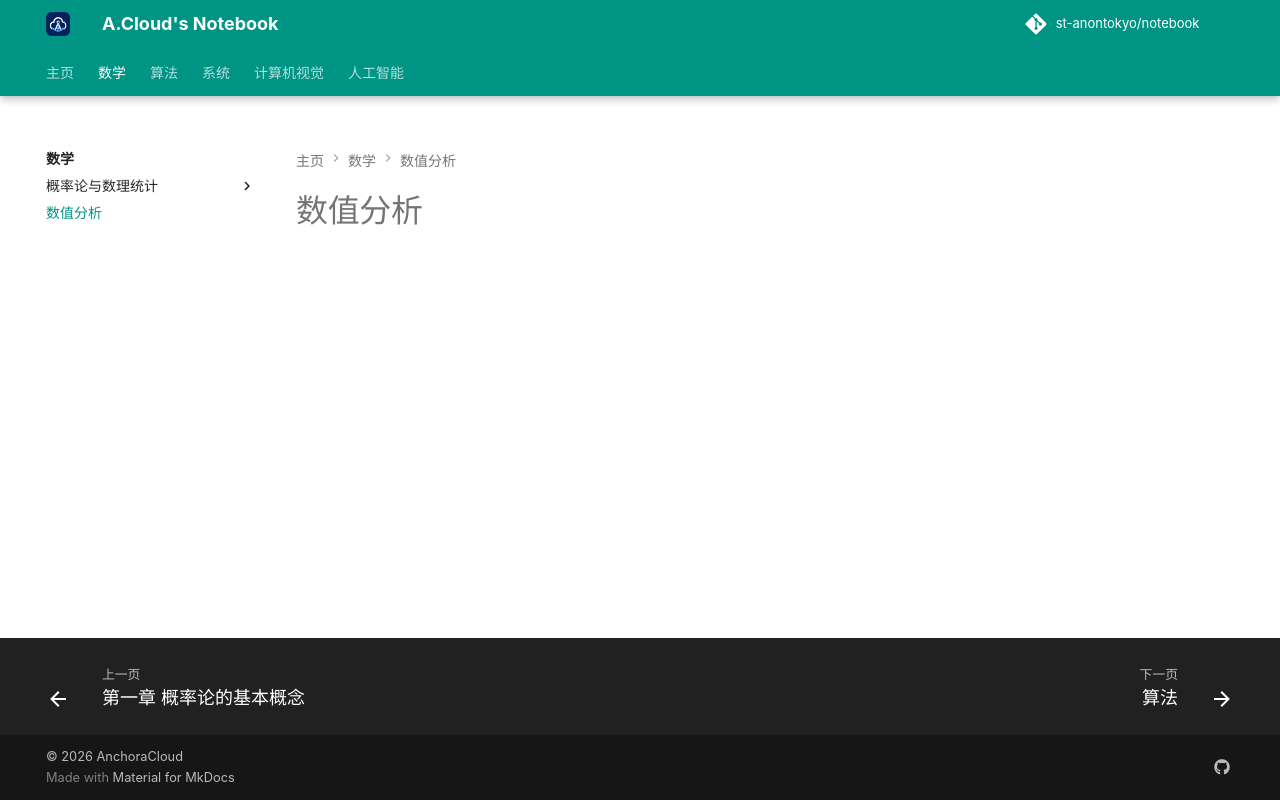

repository: St-AnonTokyo/notebook · page: math/na/index.html · generator: mkdocs

# 数值分析
